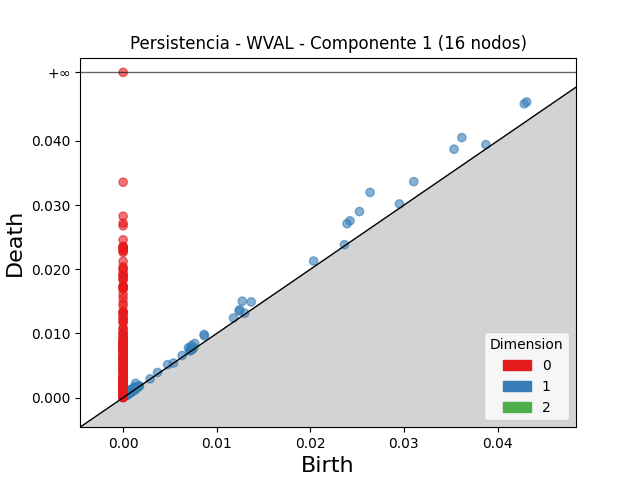

Values plotted in this chart, from the file beside it:
dimension, birth, death
2, 0.007588, 0.007793
2, 0.001399, 0.001595
2, 0.001111, 0.00128
2, 0.001559, 0.001717
2, 0.001433, 0.001523
2, 0.001325, 0.001388
2, 0.00166, 0.001702
2, 0.0009699, 0.001005
2, 0.0007572, 0.0007878
2, 0.0005356, 0.0005646
2, 0.001382, 0.001397
2, 0.001351, 0.001366
2, 0.0009234, 0.0009357
2, 0.001559, 0.001567
2, 0.0004322, 0.0004389
2, 0.001192, 0.001195
2, 0.0006156, 0.0006188
2, 0.0009245, 0.0009255
1, 0.02638, 0.03198
1, 0.03619, 0.04053
1, 0.02525, 0.029
1, 0.03535, 0.03872
1, 0.02424, 0.02756
1, 0.02392, 0.02711
1, 0.04312, 0.04608
1, 0.04286, 0.0458
1, 0.03105, 0.03366
1, 0.01273, 0.01503
1, 0.01246, 0.0137
1, 0.01369, 0.01491
1, 0.008643, 0.009838
1, 0.01238, 0.01349
1, 0.02035, 0.02128
1, 0.008695, 0.009623
1, 0.001341, 0.002228
1, 0.006982, 0.007776
1, 0.00765, 0.008439
1, 0.007334, 0.008118
1, 0.03876, 0.03943
1, 0.02953, 0.03018
1, 0.01179, 0.0124
1, 0.007172, 0.007759
1, 0.0008961, 0.001345
1, 0.001222, 0.001656
1, 0.0007055, 0.001118
1, 0.004759, 0.00514
1, 0.0008001, 0.001159
1, 0.001245, 0.001535
1, 0.007188, 0.007468
1, 0.0009724, 0.001247
1, 0.0009103, 0.001174
1, 0.006307, 0.006564
1, 0.001097, 0.001346
1, 0.0008129, 0.001057
1, 0.003676, 0.003913
1, 0.001279, 0.001513
1, 0.007249, 0.007469
1, 0.0005057, 0.0007036
1, 0.02365, 0.02384
1, 0.000785, 0.000974
... 578 more rows
